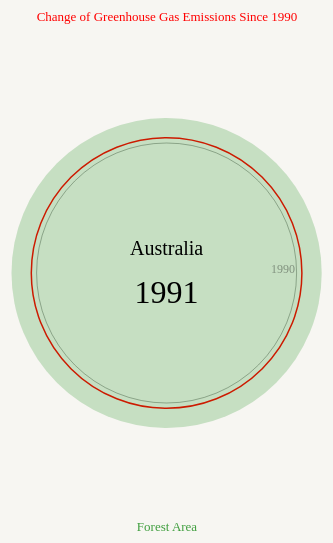
D3 v4 page, settled after 480 driven frames (8 s of simulated time); the page loaded 2 data file(s).


// ── script-2.js
var svgCanvas;
var width = 1200;
var height = 800;
var myData;
var myData2;
var i = 8;
var years = 1991;
var x = 0;
var labelData;

var firstTotal = [];
var secondTotal = [];

var min;
var max;
var min2;
var max2;

d3.csv("GreenhouseGas.csv", function(myData) {
    d3.csv("forestAreas.csv", function(myData2) {

        //console.log(myData, "i'm Greenhouse Gases");
        //console.log(myData2, "i'm Scientific Journals");

        // //Find min and max value from data
        // for (var z = 0; z < 21; z++) {
        //     firstTotal.push(myData[i][z]);
        //     //secondTotal.push(myData2[i]["2011"]);
        //   }
        //
        // min = d3.min(firstTotal)
        // max = d3.max(firstTotal)
        // //min2 = d3.min(secondTotal)
        // //max2 = d3.max(secondTotal)
        //
        // // if (min < min2) {min = min
        // // } else {min = min2}
        // // if (max > max2) {max = max
        // // } else {max = max2}
        //
        // console.log(min)
        // console.log(max)

        rScale = d3.scaleLinear()
            .domain([-80, 220])
            .range([10, 460])

        svgCanvas = d3.select("#visualContainer")
            .append("svg")
            .attr("width", "100%")
            .attr("height", 600);
        svgCanvas.append("circle")
            .attr("class","forestMin")
            .attr("cx", width/2)
            .attr("cy", height/2)
            .attr("r", rScale(0))
            .attr("fill", "none")
            .attr("stroke", "black")
            // .attr("stroke", "dashed")
            .attr("opacity", 0.3);

            $(document).keydown(function(e) {
                // $(this).hide();
                if (e.which == 38) {
                    //console.log("hey up");
                    //console.log(e.which);
                    x++;
                    console.log(x);
                    if(x==20){
                        x=0;
                    }
                    drawCircles(myData, x, "circle1");
                    drawCircles(myData2, x, "circle2");
                    drawLabels(myData, x);
                }
                if (e.which == 40) {
                    //console.log("hey down");
                    //console.log(e.which);
                    x--;
                    if(x==-1){
                        x=19;
                    }
                    drawCircles(myData, x, "circle1");
                    drawCircles(myData2, x, "circle2");
                    drawLabels(myData, x);
                }
                if (e.which == 39) {
                    //console.log("hey up");
                    //console.log(e.which);
                    i++;
                    if(i==193){
                        i=0;
                    }
                    drawCircles(myData, x, "circle1");
                    drawCircles(myData2, x, "circle2");
                    drawLabels(myData, x);
                    // console.log(x);
                    // // if(x==20){
                    // //     x=0;
                    // // }
                    // drawCircles(myData, x, "circle1");
                    // drawCircles(myData2, x, "circle2");
                    // drawLabels(myData, x);
                }
                if (e.which == 37) {
                    //console.log("hey down");
                    //console.log(e.which);
                    i--;
                    if(i==-1){
                        i=192;
                    }
                    drawCircles(myData, x, "circle1");
                    drawCircles(myData2, x, "circle2");
                    drawLabels(myData, x);
                    // if(x==-1){
                    //     x=19;
                    // // }
                    // drawCircles(myData, x, "circle1");
                    // drawCircles(myData2, x, "circle2");
                    // drawLabels(myData, x);
                }
            });

        drawCircles(myData, x, "circle1");
        drawCircles(myData2, x, "circle2");
        drawLabels(myData, x);
    })
})




function drawCircles(myData, x, className) {

    var t = d3.transition().duration(500);
    //console.log(x)
    var limitedData = [{
        "countryName": myData[i]["Country Name"],
        "oneYear": myData[i][(years + x).toString()]
    }];

    var myCircles = svgCanvas.selectAll("circle." + className)
        .data(limitedData, function(d) {
            //console.log(d)
            return d
        });

    // myCircles.exit()
    // 	// .attr("class", "exit");

    myCircles
        .transition(t)
        .attr("r", function(d) {
            //console.log("i'm in your circle, updating your r")
            // console.log(d.oneYear)
            // return 10
            return rScale(d.oneYear)
        })

    myCircles.enter()
        .append("circle")
        .attr("cx", 380)
        .attr("cy", 380)
        .attr("class", "greenhousegas " + className)
        // .attr("stroke-width", 15)
        // .attr("fill", "none")
        .attr("r", function(d) {
            return rScale(d.oneYear)
        });
}

function drawLabels(myData, x) {
    var limitedData = [{
        "countryName": myData[i]["Country Name"],
        "oneYear": myData[i][(years + x).toString()]
    }];

    labelData = [{
        "Country Name": myData[i]["Country Name"]
    }]

    // console.log(years+x);

    var labels = svgCanvas.selectAll("textLabels")
        .data(labelData)

    // labels.select("#country")
    //       .text(myData[i]["Country Name"])

    d3.selectAll(".textLabel").remove();
    d3.selectAll(".yearLabel").remove();
    d3.selectAll(".percentLabel").remove();
    d3.selectAll(".smallLabel").remove();

    labels.enter()
        .append("text")
        .attr("class", "textLabel")
        .attr("id", "country")
        .attr("x", "50%")
        .attr("y", "47%")
        .text(myData[i]["Country Name"]);

    labels.enter()
        .append("text")
        .attr("class", "yearLabel")
        .attr("id", "year")
        .attr("x", "50%")
        .attr("y", "55%")
        .text(years + x);

    labels.enter()
        .append("text")
        .attr("class", "smallLabel")
        .attr("id", "year")
        .attr("x", "61.5%")
        .attr("y", "50%")
        .attr("opacity", 0.35)
        .text("1990");

}


### data: forestAreas.csv
Country Name, Country Code, 1990, 1991, 1992, 1993, 1994, 1995, 1996, 1997, 1998, 1999, 2000, 2001, 2002, 2003, 2004, 2005, 2006, 2007, 2008, 2009, 2010, 2011
Afghanistan, AFG, 2.068, 2.068, 2.068, 2.068, 2.068, 2.068, 2.068, 2.068, 2.068, 2.068, 2.068, 2.068, 2.068, 2.068, 2.068, 2.068, 2.068, 2.068, 2.068, 2.068, 2.068, 2.068
Angola, AGO, 48.91, 48.81, 48.71, 48.61, 48.51, 48.41, 48.31, 48.21, 48.11, 48.01, 47.91, 47.81, 47.71, 47.61, 47.51, 47.41, 47.31, 47.21, 47.11, 47.01, 46.91, 46.81
Albania, ALB, 28.79, 28.72, 28.65, 28.57, 28.5, 28.43, 28.36, 28.29, 28.22, 28.15, 28.08, 28.17, 28.27, 28.36, 28.46, 28.55, 28.51, 28.47, 28.42, 28.38, 28.33, 28.3
United Arab Emirates, ARE, 2.931, 3.008, 3.086, 3.164, 3.242, 3.319, 3.397, 3.475, 3.553, 3.63, 3.708, 3.713, 3.718, 3.722, 3.727, 3.732, 3.745, 3.757, 3.77, 3.783, 3.795, 3.808
Argentina, ARG, 12.71, 12.61, 12.5, 12.39, 12.28, 12.18, 12.07, 11.96, 11.86, 11.75, 11.64, 11.52, 11.4, 11.27, 11.15, 11.03, 10.91, 10.8, 10.68, 10.57, 10.45, 10.34
Armenia, ARM, 11.77, 11.75, 11.75, 11.75, 11.74, 11.73, 11.72, 11.72, 11.71, 11.7, 11.7, 11.69, 11.68, 11.68, 11.67, 11.66, 11.65, 11.65, 11.64, 11.63, 11.63, 11.63
American Samoa, ASM, 91.95, 91.75, 91.6, 91.45, 91.25, 91.1, 90.95, 90.75, 90.6, 90.4, 90.25, 90.1, 89.9, 89.75, 89.55, 89.4, 89.25, 89.05, 88.9, 88.75, 88.55, 88.4
Antigua and Barbuda, ATG, 23.41, 23.34, 23.27, 23.2, 23.14, 23.07, 23, 22.93, 22.86, 22.8, 22.73, 22.64, 22.55, 22.45, 22.36, 22.27, 22.27, 22.27, 22.27, 22.27, 22.27, 22.27
Australia, AUS, 16.73, 16.74, 16.74, 16.74, 16.75, 16.75, 16.76, 16.76, 16.76, 16.77, 16.77, 16.74, 16.71, 16.68, 16.65, 16.61, 16.5, 16.38, 16.27, 16.15, 16.04, 16.08
Austria, AUT, 45.73, 45.8, 45.88, 45.95, 46.03, 46.1, 46.18, 46.25, 46.33, 46.4, 46.48, 46.51, 46.54, 46.57, 46.6, 46.63, 46.66, 46.68, 46.7, 46.72, 46.75, 46.78
Azerbaijan, AZE, 10.24, 10.28, 10.28, 10.31, 10.33, 10.36, 10.38, 10.4, 10.44, 10.52, 10.55, 10.57, 10.58, 10.59, 10.6, 10.61, 10.93, 11.25, 11.57, 11.89, 12.2, 12.52
Burundi, BDI, 11.25, 10.9, 10.55, 10.19, 9.836, 9.482, 9.128, 8.773, 8.419, 8.065, 7.71, 7.578, 7.445, 7.313, 7.181, 7.048, 7.609, 8.17, 8.731, 9.291, 9.852, 10.03
Belgium, BEL, , , , , , , , , , , 22.04, 22.08, 22.13, 22.17, 22.22, 22.27, 22.31, 22.36, 22.4, 22.45, 22.5, 22.51
Benin, BEN, 51.09, 50.47, 49.85, 49.23, 48.61, 47.99, 47.37, 46.75, 46.12, 45.5, 44.88, 44.44, 44, 43.55, 43.11, 42.67, 42.22, 41.78, 41.34, 40.89, 40.45, 40.01
Burkina Faso, BFA, 25.03, 24.81, 24.59, 24.37, 24.15, 23.93, 23.71, 23.49, 23.27, 23.06, 22.84, 22.62, 22.4, 22.18, 21.96, 21.74, 21.52, 21.3, 21.09, 20.87, 20.65, 20.43
Bangladesh, BGD, 11.48, 11.46, 11.44, 11.42, 11.4, 11.38, 11.36, 11.34, 11.32, 11.3, 11.28, 11.26, 11.24, 11.22, 11.2, 11.18, 11.16, 11.14, 11.12, 11.1, 11.08, 11.06
Bulgaria, BGR, 30.07, 30.12, 30.16, 30.2, 30.25, 30.29, 30.33, 30.38, 30.42, 30.46, 30.51, 31.01, 32.03, 32.55, 33.06, 33.61, 33.77, 33.93, 34.09, 34.26, 34.42, 34.58
Bahrain, BHR, 0.3188, 0.3333, 0.3521, 0.3662, 0.3944, 0.4085, 0.4366, 0.4507, 0.4789, 0.507, 0.5211, 0.5493, 0.5634, 0.5833, 0.589, 0.6081, 0.6216, 0.64, 0.6447, 0.6711, 0.6955, 0.704
Bosnia and Herzegovina, BIH, 43.33, 43.24, 43.07, 43.02, 42.97, 42.92, 42.87, 42.82, 42.77, 42.72, 42.68, 42.68, 42.68, 42.68, 42.68, 42.68, 42.68, 42.68, 42.68, 42.68, 42.68, 42.68
Belarus, BLR, 38.36, 38.84, 38.84, 39.08, 39.33, 39.57, 39.81, 40.06, 40.3, 40.54, 40.79, 40.95, 41.11, 41.27, 41.43, 41.59, 41.67, 41.77, 41.87, 41.98, 42.06, 42.16
Belize, BLZ, 70.85, 70.16, 69.47, 68.79, 68.1, 67.41, 66.72, 66.04, 65.35, 64.66, 63.98, 63.6, 63.23, 62.85, 62.48, 62.1, 61.88, 61.66, 61.44, 61.22, 61, 60.78
Bermuda, BMU, 20, 20, 20, 20, 20, 20, 20, 20, 20, 20, 20, 20, 20, 20, 20, 20, 20, 20, 20, 20, 20, 20
Bolivia, BOL, 57.97, 57.72, 57.47, 57.22, 56.97, 56.72, 56.47, 56.22, 55.97, 55.72, 55.47, 55.22, 54.97, 54.72, 54.47, 54.22, 53.75, 53.29, 52.82, 52.35, 51.89, 51.62
Brazil, BRA, 65.41, 65.11, 64.8, 64.5, 64.19, 63.89, 63.58, 63.28, 62.98, 62.67, 62.37, 62.02, 61.67, 61.32, 60.98, 60.63, 60.43, 60.23, 60.03, 59.84, 59.64, 59.52
Barbados, BRB, 14.65, 14.65, 14.65, 14.65, 14.65, 14.65, 14.65, 14.65, 14.65, 14.65, 14.65, 14.65, 14.65, 14.65, 14.65, 14.65, 14.65, 14.65, 14.65, 14.65, 14.65, 14.65
Bhutan, BTN, 53.65, 53.86, 54.08, 54.29, 63.98, 64.23, 64.48, 64.73, 64.98, 65.23, 65.48, 65.73, 65.98, 66.23, 69.41, 69.67, 69.93, 70.19, 70.45, 70.71, 70.97, 71.23
Botswana, BWA, 24.21, 24, 23.79, 23.58, 23.37, 23.16, 22.95, 22.74, 22.54, 22.33, 22.12, 21.91, 21.7, 21.49, 21.28, 21.07, 20.86, 20.66, 20.45, 20.24, 20.03, 19.85
Canada, CAN, 38.3, 38.29, 38.29, 38.28, 38.28, 38.27, 38.27, 38.26, 38.26, 38.25, 38.25, 38.24, 38.24, 38.23, 38.23, 38.22, 38.22, 38.21, 38.2, 38.2, 38.19, 38.19
Switzerland, CHE, 29.12, 29.23, 29.34, 29.44, 29.55, 29.66, 29.77, 29.88, 29.99, 30.1, 30.21, 30.33, 30.44, 30.56, 30.68, 30.8, 30.89, 30.98, 31.07, 31.16, 31.25, 31.35
Chile, CHL, 20.53, 20.6, 20.68, 20.76, 20.83, 20.91, 20.99, 21.07, 21.14, 21.22, 21.3, 21.35, 21.41, 21.46, 21.52, 21.58, 21.63, 21.68, 21.73, 21.78, 21.83, 22.23
China, CHN, 16.74, 16.95, 17.16, 17.37, 17.58, 17.8, 18.01, 18.22, 18.43, 18.64, 18.85, 19.2, 19.54, 19.88, 20.22, 20.56, 20.72, 20.88, 21.05, 21.21, 21.37, 21.53
Cote d'Ivoire, CIV, 32.14, 32.18, 32.21, 32.24, 32.28, 32.31, 32.34, 32.38, 32.41, 32.44, 32.48, 32.53, 32.57, 32.62, 32.67, 32.72, 32.72, 32.72, 32.72, 32.72, 32.71, 32.71
Cameroon, CMR, 51.44, 50.97, 50.51, 50.04, 49.58, 49.11, 48.65, 48.18, 47.72, 47.25, 46.79, 46.32, 45.85, 45.39, 44.92, 44.46, 43.99, 43.53, 43.06, 42.6, 42.13, 41.67
Colombia, COL, 58.06, 57.82, 57.59, 57.35, 57.12, 56.88, 56.64, 56.41, 56.17, 55.94, 55.7, 55.41, 55.12, 54.84, 54.55, 54.26, 53.98, 53.7, 53.41, 53.13, 52.85, 52.82
Comoros, COM, 26.33, 26.11, 25.9, 25.69, 25.47, 25.26, 25.04, 24.83, 24.61, 24.4, 24.18, 23.86, 23.54, 23.21, 22.89, 22.57, 22.25, 21.92, 21.6, 21.28, 20.96, 20.74
Cabo Verde, CPV, 14.33, 14.93, 15.54, 16.14, 16.75, 17.35, 17.95, 18.56, 19.16, 19.77, 20.37, 20.44, 20.52, 20.59, 20.67, 20.74, 20.82, 20.89, 20.97, 21.04, 21.11, 21.35
… [head cut at 6 KiB]
### data: GreenhouseGas.csv
Country Name, Country Code, 1991, 1992, 1993, 1994, 1995, 1996, 1997, 1998, 1999, 2000, 2001, 2002, 2003, 2004, 2005, 2006, 2007, 2008, 2009, 2010, 2011, 2012
Afghanistan, AFG, -1.764, -9.24, -9.077, -9.876, -7.123, -0.1763, 6.507, 10.1, 18.23, 8.006, 0.4581, 10.49, 17.42, 16.97, 17.9, 18.53, 21.91, 22.04, 24.16, 42.01, 43.53, 
Angola, AGO, -13.87, 27.93, -21.71, -12.1, -5.071, -7.224, -34.87, -30.57, -28.91, -31.54, -32.35, -32.11, -29.42, -27.45, -29.43, -28.4, -27.78, -26.39, -24.6, -21.21, -19.54, -18.01
Albania, ALB, -25.55, -43.96, -45.4, -38.86, -42.21, -44.32, -50.5, -52.79, -41.57, -24.51, -38.62, -32.48, -29.5, -33.4, -25.24, -27.77, -11.1, -26.78, -27.03, -23.45, -21.6, -19.92
United Arab Emirates, ARE, 10.36, 8.636, 12.18, 21.4, 29.53, 42.12, 40.56, 44.82, 47.88, 59.2, 58.65, 74.9, 84.96, 93.11, 97.75, 109.4, 131.7, 150.2, 151.6, 166.4, 175, 182.6
Argentina, ARG, 0.2377, 2.095, 3.739, 1.648, 3.204, 8.138, 12.44, 16.87, 25.26, 24.35, 22.48, 16.69, 29.35, 38.79, 34.45, 40.16, 44.27, 54.38, 40.09, 36.81, 39.89, 42.67
Armenia, ARM, 2.814, -41.32, -66.18, -75.3, -72.87, -75.77, -72.83, -72.76, -74.16, -72.23, -72.11, -73.88, -71.8, -69.13, -66.03, -64.64, -62.3, -49.58, -54.57, -53.93, -49.79, -50.18
American Samoa, ASM, 2.873, 5.54, 7.936, 10.17, 12.28, 14.14, 15.87, 17.41, 52.77, 133.8, 149.7, 151.9, 154.3, 156.7, 159.1, 161.5, 164.5, 168, 169.8, 177.9, 183.3, 188.3
Antigua and Barbuda, ATG, 0.2875, -0.2063, -3.517, 2.3, 5.28, 4.76, -2.661, 1.916, 8.545, 7.093, 7.246, 9.171, 12.5, 20.61, 21.97, 24.52, 28.42, 32.13, , , 44.46, 48.47
Australia, AUS, 3.535, 0.9732, -0.5877, 8.321, 1.451, 5.512, 90.96, 90.91, 146.8, 124.2, 157.4, 131.7, 112.2, 137.3, 88.53, 132.1, 120.9, 85.08, 129.1, 62.16, 62.93, 57.93
Austria, AUT, 4.29, -0.7662, -0.5624, -0.1017, 3.311, 7.279, 6.13, 7.38, 5.065, 3.57, 7.534, 9.456, 16.06, 20.66, 22.19, 19.79, 16.83, 18.5, 11.54, 17.96, 15.63, 13.31
Azerbaijan, AZE, 1.122, , -32.82, -37.95, -45.55, -50.1, -51.77, -48.84, -48.2, -45.39, -46.92, -48.4, -43.51, -42.37, -39.03, -37.91, -42.19, -31.07, -36.46, -35.05, -30.88, -27.61
Burundi, BDI, 3.013, 4.426, 7.956, 6.355, 7.146, 8.853, 9.32, 122.6, -1.115, 21.43, 21.15, 79.69, 87.88, 91.87, 89.44, 98.41, 95.71, 104.5, 111.7, 115.8, 119.8, 123.5
Belgium, BEL, 3.54, 2.363, 0.6423, 4.733, 6.412, 11.2, 8.441, 10.37, 6.983, 6.657, 4.832, 0.1276, 4.467, 2.405, -0.8533, -2.227, -4.388, -0.4777, -4.905, 0.1138, -0.2572, -3.263
Benin, BEN, -19.1, -6.644, -12.74, -12.65, -3.953, -4.467, -1.958, 4.903, -7.835, -14.69, -30.03, 1.207, -21.83, -32.76, 2.934, -22.89, -15.47, -20.23, -19.33, -30, -29.45, -28.94
Burkina Faso, BFA, -2.398, 3.76, 5.796, 9.548, 15.81, 19.29, 27.34, 273.3, 240.9, 282.4, 239.3, 312, 259.8, 256.2, 293.5, 240.4, 259.1, 235, 257.8, 257.2, 259.3, 261.4
Bangladesh, BGD, -0.001328, 1.519, 1.736, 3.626, 7.74, 9.71, 10.58, 1.916, 9.173, 7.349, 12.67, 13.5, 15.57, 16.31, 19.25, 22.59, 27.1, 29.99, 34.12, 40.1, 42.46, 44.67
Bulgaria, BGR, -20.73, -25.51, -27.07, -28.94, -24.35, -23.35, -27.34, -33.48, -39.06, -38.76, -36.41, -41.06, -35.21, -36.29, -36.58, -35.33, -32.9, -33.65, -39.74, -37.14, -32.51, -37.14
Bahrain, BHR, -15.34, -10.96, -10.09, -10.76, -10.09, -6.241, , , 5.849, , 11.73, 17.1, 20.46, 25.81, 37.43, 47.31, , , 71.54, 81.35, 87.33, 92.66
Bosnia and Herzegovina, BIH, -9.98, -31.11, -40.95, -79.22, -79, -77.32, -61.75, -52.61, -50.93, -28.18, -42.27, -45.36, -40.46, -36.14, -33.65, -27.29, -21.22, -22.61, -21.86, -18.2, -15.69, -13.44
Belarus, BLR, -2.064, -8.224, -17.3, -24.55, -29.7, -29.6, -29.18, -52.92, -52.8, -55.03, -56.42, -51.61, -55.75, -53.82, -51.46, -49.05, -48.38, -45.6, -45.12, -41.64, -41.25, -40.86
Belize, BLZ, 9.073, -0.004888, -3.876, -6.3, -4.708, -9.286, 4.734, 45.9, 80.76, 165, 60.18, 169.1, 469.7, 81.14, 219.6, 101.8, 184.8, 122.6, 142.5, 136.9, 142.8, 148.1
Bermuda, BMU, -10.94, -28.68, -27.86, -24.76, -23.92, -22.8, , -29.29, -24.65, -20.52, -21.88, -19.28, -16.84, -9.341, -10.45, -8.032, , , -14.04, -8.93, -5.833, -3.076
Bolivia, BOL, -4.923, 1.128, 11.08, -18.75, -11.56, -8.578, -7.047, -29.4, 17.25, -52.55, -67.7, -42.54, -35.32, 31.11, 60.64, -14.76, 18.12, -37.71, -60.33, -46.59, 222.3, 222.7
Brazil, BRA, -2.257, 2.676, 10.36, -9.386, -1.978, 0.4701, 2.565, 40.94, -0.6441, -23.88, -20.47, -0.8954, 1.142, 22.49, 48.58, 0.9258, 68.32, -4.567, -24.54, 80.69, 83.85, 86.12
Barbados, BRB, 3.745, 3.093, -5.913, -8.895, -8.345, -9.671, -6.387, 0.7499, 9.21, 9.526, 2.121, 5.341, , , , , , , , , , 28.42
Bhutan, BTN, -0.2521, 24.59, 24.38, 26.13, 28.73, 29.98, 24.76, 51.79, 201.3, 80.43, 26.04, 33.39, 14.64, 26.8, 26.38, 53.6, 81.74, 49.07, 71.15, 151.6, 154.6, 157.5
Botswana, BWA, -18.02, 15.86, -31.24, -17.13, -9.123, -23.67, -24.47, 156.4, 159.7, 196.7, 306.4, 284.7, 30.73, 78.62, 80.87, 225.2, 95.04, 446.3, 71.55, 510.6, 512.4, 514
Canada, CAN, 2.869, 1.641, 7.707, 32.62, 37.35, 14.8, 13.37, 85.5, 34.98, 24.96, 18.05, 49.29, 56.3, 70.88, 39.61, 47.03, 46.56, 49.33, 23.19, 25.54, 69.79, 68.73
Switzerland, CHE, 2.589, 1.972, -2.707, -2.761, -3.22, -2.61, -4.932, -3.589, -3.8, -5.906, -4.111, -6.023, -3.265, -2.077, -0.906, -1.12, -4.045, 0.4275, -2.035, 1.348, -5.899, -4.053
Chile, CHL, -3.279, 1.251, 6.79, 13.79, 21.38, 34.53, 50.54, 67.42, 77.4, 65.15, 66.02, 66.66, 72.18, 82.49, 85.63, 86.3, 106.7, 102.9, 101.7, 108.8, 115, 120.5
China, CHN, 3.662, 7.188, 12.99, 18.52, 29.53, 33.12, 31.37, 32.08, 30.48, 30.56, 32.18, 40.65, 59.97, 82.82, 100.5, 120.2, 134.4, 157.5, 172.7, 187.3, 209.9, 220
Cote d'Ivoire, CIV, -18.57, -6.348, -12.28, -12.35, -3.123, -4.717, -2.151, -83.6, -84.02, -80.66, -81.22, -81.16, -85.28, -84.93, -82.73, -82.1, -81.7, -80.5, -79.84, -78.63, -78.3, -77.99
Cameroon, CMR, -17.07, -6.507, -11.14, -14.7, -6.958, -8.566, -6.94, 61.68, 38.13, 67.19, 21.93, 31.46, 71.2, 0.03166, 64.76, 26.99, 23.35, 23.95, 19.67, 2.325, 2.903, 3.452
Colombia, COL, -1.324, 2.338, 8.247, -2.34, 2.698, 5.187, 7.836, -5.198, -14.24, -5.663, -11.81, -15, -6.546, 0.1214, -13.64, -13.1, 1.512, -3.983, -1.425, -4.416, -2.407, -0.5649
… [head cut at 6 KiB]